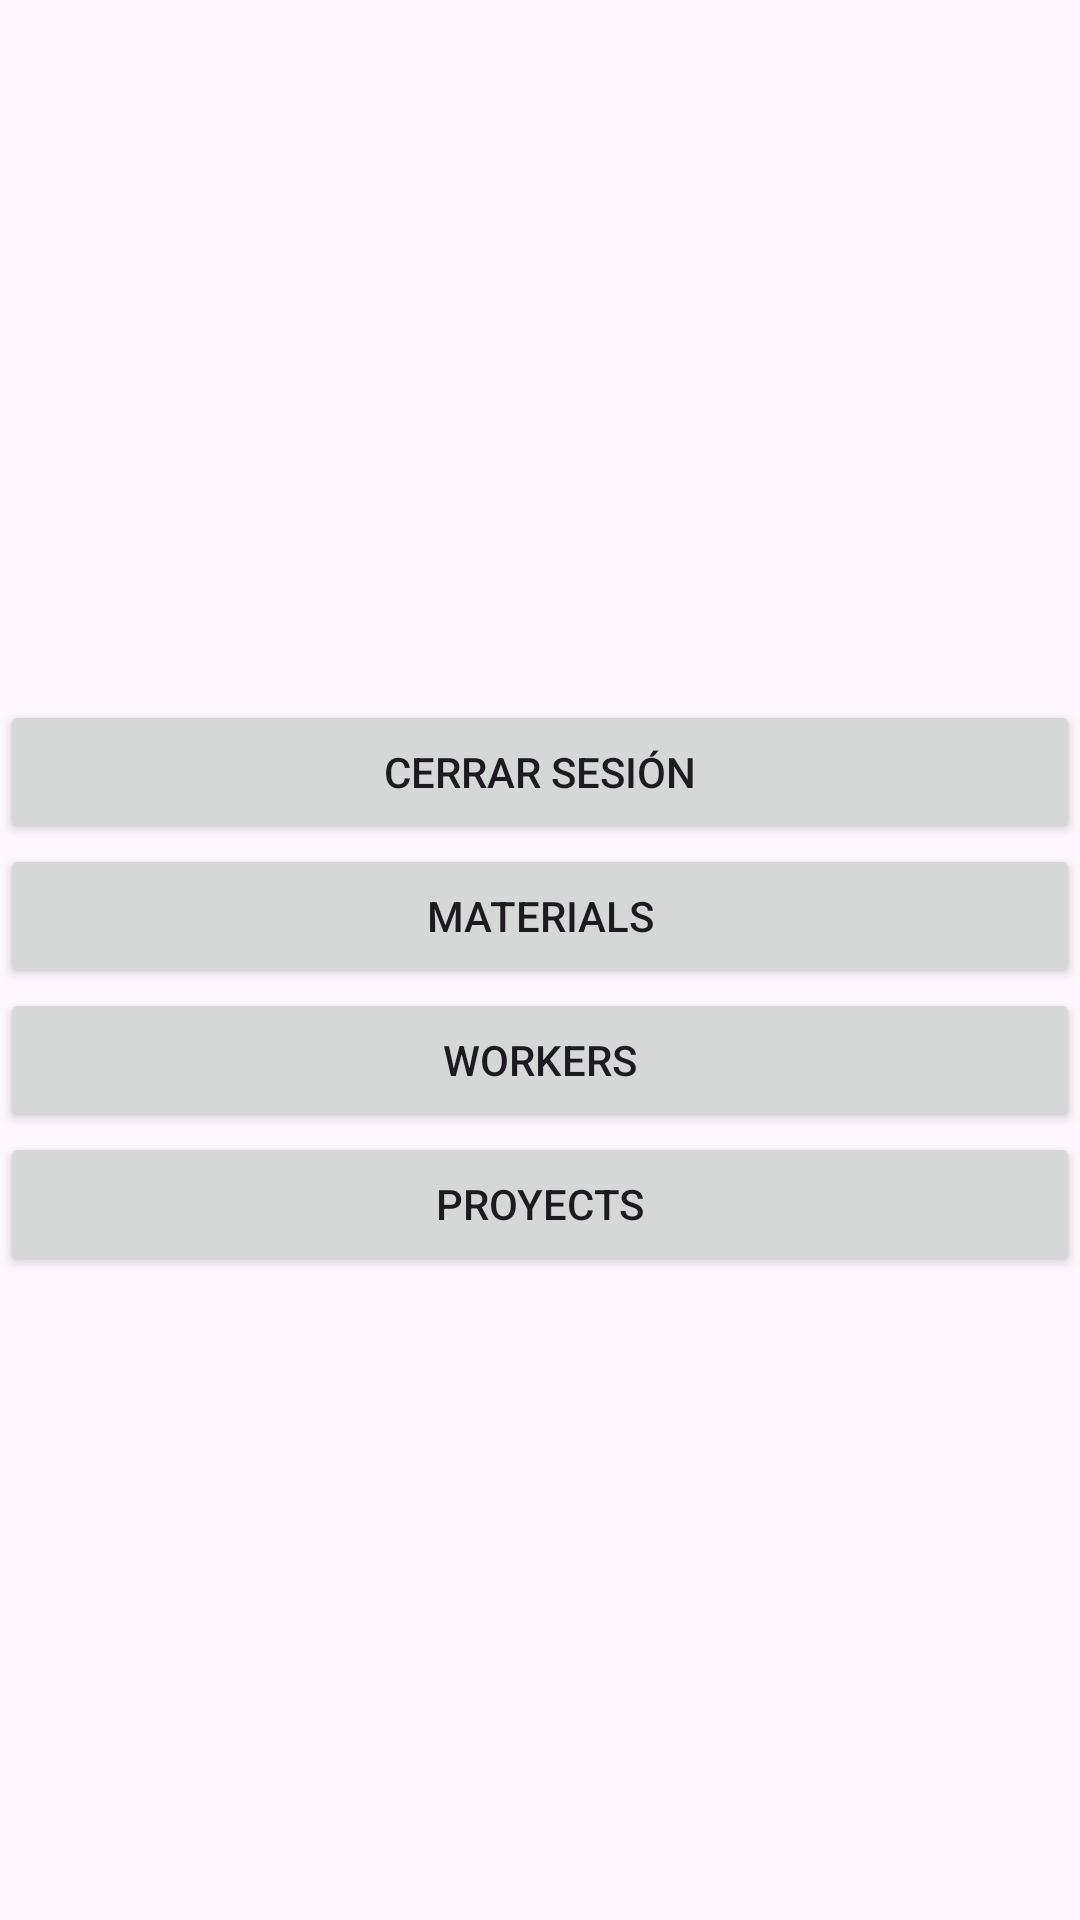

This screen was rendered from an Android layout file. Write that file and the resources it references.
<!-- AndroidManifest.xml: application theme Theme.ConstruManager -->
<!-- res/layout/activity_main.xml -->
<?xml version="1.0" encoding="utf-8"?>
<LinearLayout xmlns:android="http://schemas.android.com/apk/res/android"
    xmlns:app="http://schemas.android.com/apk/res-auto"
    xmlns:tools="http://schemas.android.com/tools"
    android:layout_width="match_parent"
    android:layout_height="match_parent"
    android:orientation="vertical"
    android:gravity="center"
    tools:context=".MainActivity">

    <TextView
        android:id="@+id/tv_email_display"
        android:layout_width="wrap_content"
        android:layout_height="wrap_content"
        android:text=""/>
    <Button
        android:id="@+id/btn_logout"
        android:layout_width="match_parent"
        android:layout_height="wrap_content"
        android:text="Cerrar Sesión"/>
    <Button
        android:id="@+id/btn_go_materials"
        android:layout_width="match_parent"
        android:layout_height="wrap_content"
        android:text="Materials"/>
    <Button
        android:id="@+id/btn_go_workers"
        android:layout_width="match_parent"
        android:layout_height="wrap_content"
        android:text="Workers"/>
    <Button
        android:id="@+id/btn_go_project"
        android:layout_width="match_parent"
        android:layout_height="wrap_content"
        android:text="Proyects"/>

</LinearLayout>
<!-- resources referenced by this layout -->
<resources>
  <style name="Theme.ConstruManager" parent="Base.Theme.ConstruManager" />
  <style name="Base.Theme.ConstruManager" parent="Theme.Material3.DayNight.NoActionBar">
          
          <item name="colorPrimary">@color/PrimaryColor</item>
      </style>
  <color name="PrimaryColor">#eed202</color>
</resources>
